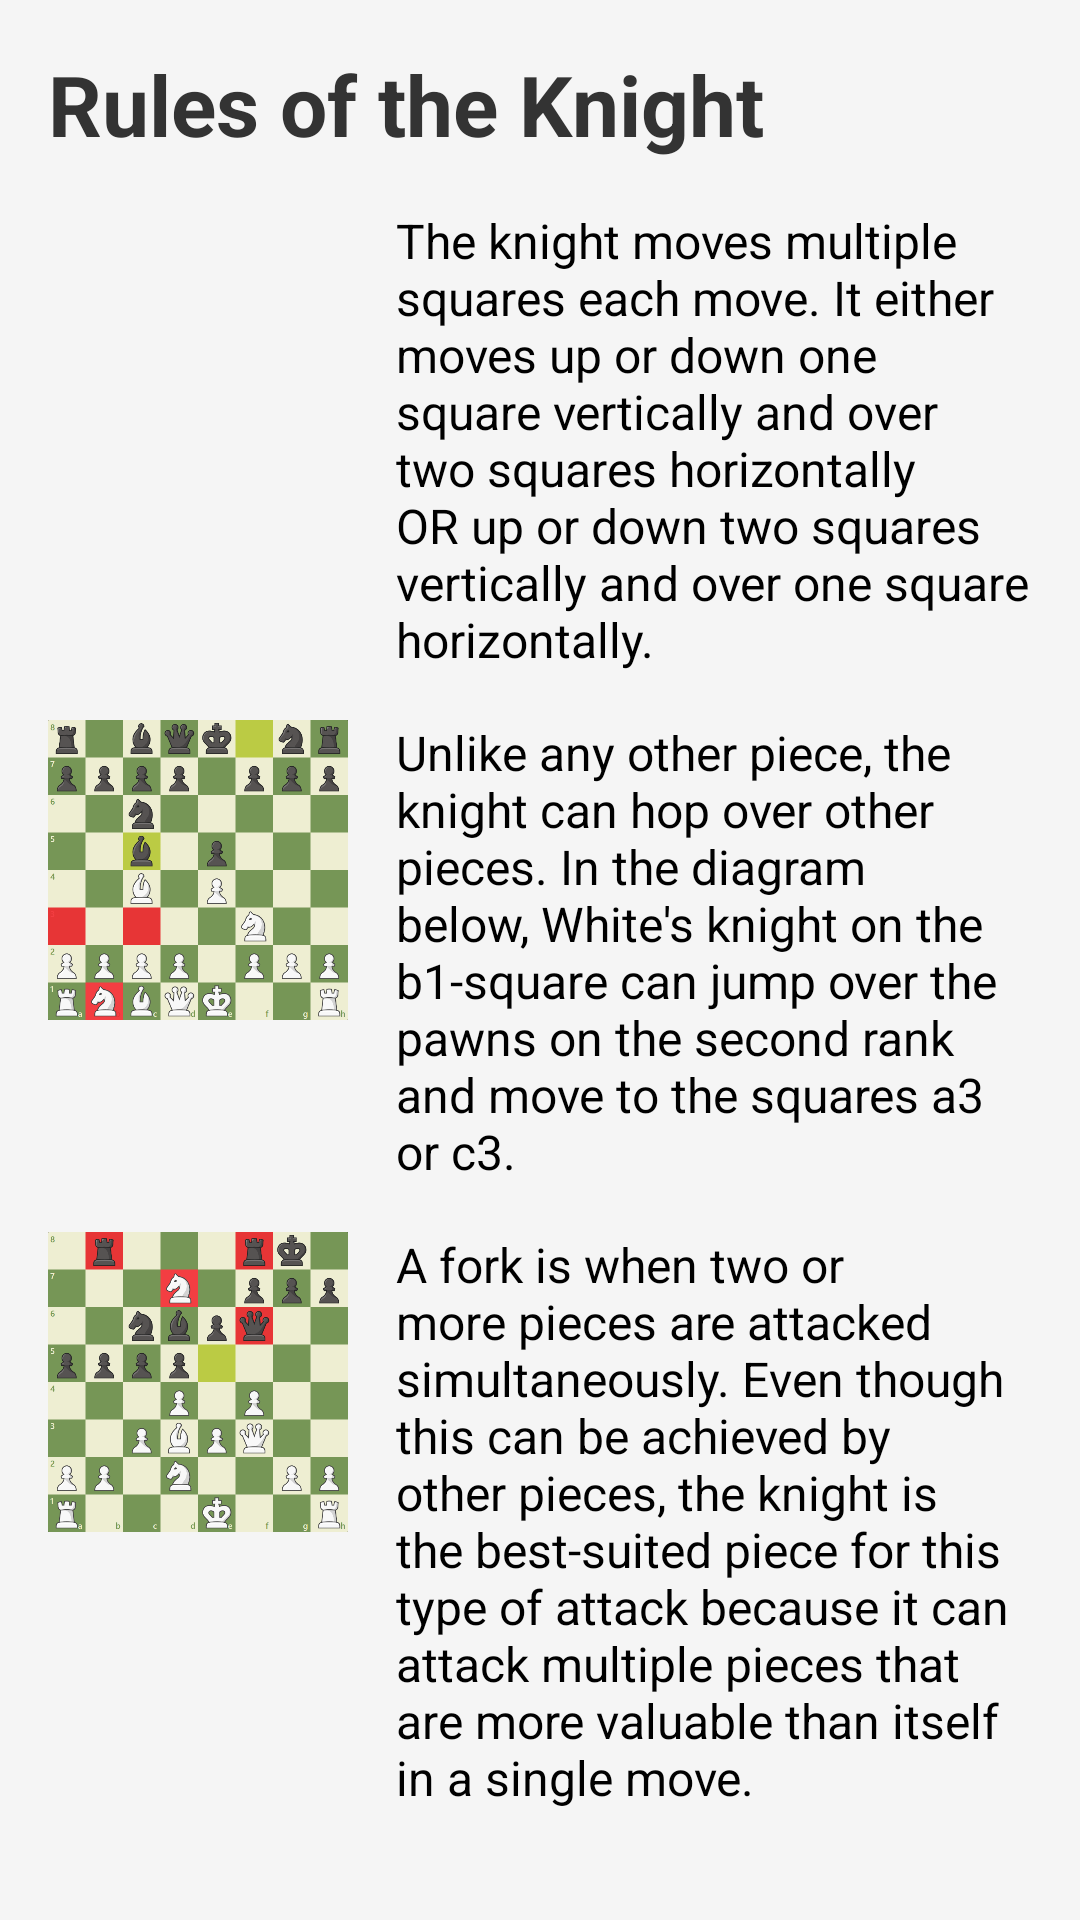

Produce the Android XML layout that renders to this screen, including the resource entries it uses.
<!-- AndroidManifest.xml: application theme Theme.Chessdroid -->
<!-- res/layout/knight_rule_layout.xml -->
<?xml version="1.0" encoding="utf-8"?>
<LinearLayout xmlns:android="http://schemas.android.com/apk/res/android"
    android:layout_width="match_parent"
    android:layout_height="match_parent"
    android:orientation="vertical"
    android:padding="16dp"
    android:background="#F5F5F5">

    <TextView
        android:id="@+id/tvKRHeader"
        android:layout_width="match_parent"
        android:layout_height="wrap_content"
        android:text="@string/knightrules_header"
        android:textSize="28sp"
        android:textStyle="bold"
        android:textColor="#333333"
        android:layout_marginBottom="16dp"/>

    
    <LinearLayout
        android:layout_width="match_parent"
        android:layout_height="wrap_content"
        android:orientation="horizontal"
        android:gravity="start"
        android:layout_marginBottom="16dp">


        <ImageView
            android:layout_width="100dp"
            android:layout_height="100dp"
            android:src="@drawable/horsemoves1"
            android:scaleType="fitCenter"
            android:layout_marginEnd="16dp"/>


        <TextView
            android:layout_width="0dp"
            android:layout_height="wrap_content"
            android:layout_weight="1"
            android:text="@string/knight_move_expl1"
            android:textSize="16sp"
            android:textColor="#000000"/>

    </LinearLayout>

    
    <LinearLayout
        android:layout_width="match_parent"
        android:layout_height="wrap_content"
        android:orientation="horizontal"
        android:gravity="start"
        android:layout_marginBottom="16dp">


        <ImageView
            android:layout_width="100dp"
            android:layout_height="100dp"
            android:src="@drawable/knightmoves2"
            android:scaleType="fitCenter"
            android:layout_marginEnd="16dp"/>


        <TextView
            android:layout_width="0dp"
            android:layout_height="wrap_content"
            android:layout_weight="1"
            android:text="@string/knight_move_expl2"
            android:textSize="16sp"
            android:textColor="#000000"/>

    </LinearLayout>
    
    <LinearLayout
        android:layout_width="match_parent"
        android:layout_height="wrap_content"
        android:orientation="horizontal"
        android:gravity="start"
        android:layout_marginBottom="16dp">


        <ImageView
            android:layout_width="100dp"
            android:layout_height="100dp"
            android:src="@drawable/knightmoves3"
            android:scaleType="fitCenter"
            android:layout_marginEnd="16dp"/>

        <TextView
            android:layout_width="0dp"
            android:layout_height="wrap_content"
            android:layout_weight="1"
            android:text="@string/knight_move_expl3"
            android:textSize="16sp"
            android:textColor="#000000"/>

    </LinearLayout>



</LinearLayout>
<!-- resources referenced by this layout -->
<resources>
  <!-- drawable knightmoves2: png bitmap (drawable, 30947 bytes) -->
  <!-- drawable knightmoves3: png bitmap (drawable, 29540 bytes) -->
  <string name="knight_move_expl1">The knight moves multiple squares each move. It either moves up or down one square vertically and over two squares horizontally OR up or down two squares vertically and over one square horizontally.</string>
  <string name="knight_move_expl2">Unlike any other piece, the knight can hop over other pieces. In the diagram below, White\'s knight on the b1-square can jump over the pawns on the second rank and move to the squares a3 or c3.</string>
  <string name="knight_move_expl3">A fork is when two or more pieces are attacked simultaneously. Even though this can be achieved by other pieces, the knight is the best-suited piece for this type of attack because it can attack multiple pieces that are more valuable than itself in a single move.</string>
  <string name="knightrules_header">Rules of the Knight</string>
  <style name="Theme.Chessdroid" parent="Base.Theme.Chessdroid" />
  <style name="Base.Theme.Chessdroid" parent="Theme.Material3.DayNight.NoActionBar">
          
          
      </style>
</resources>
